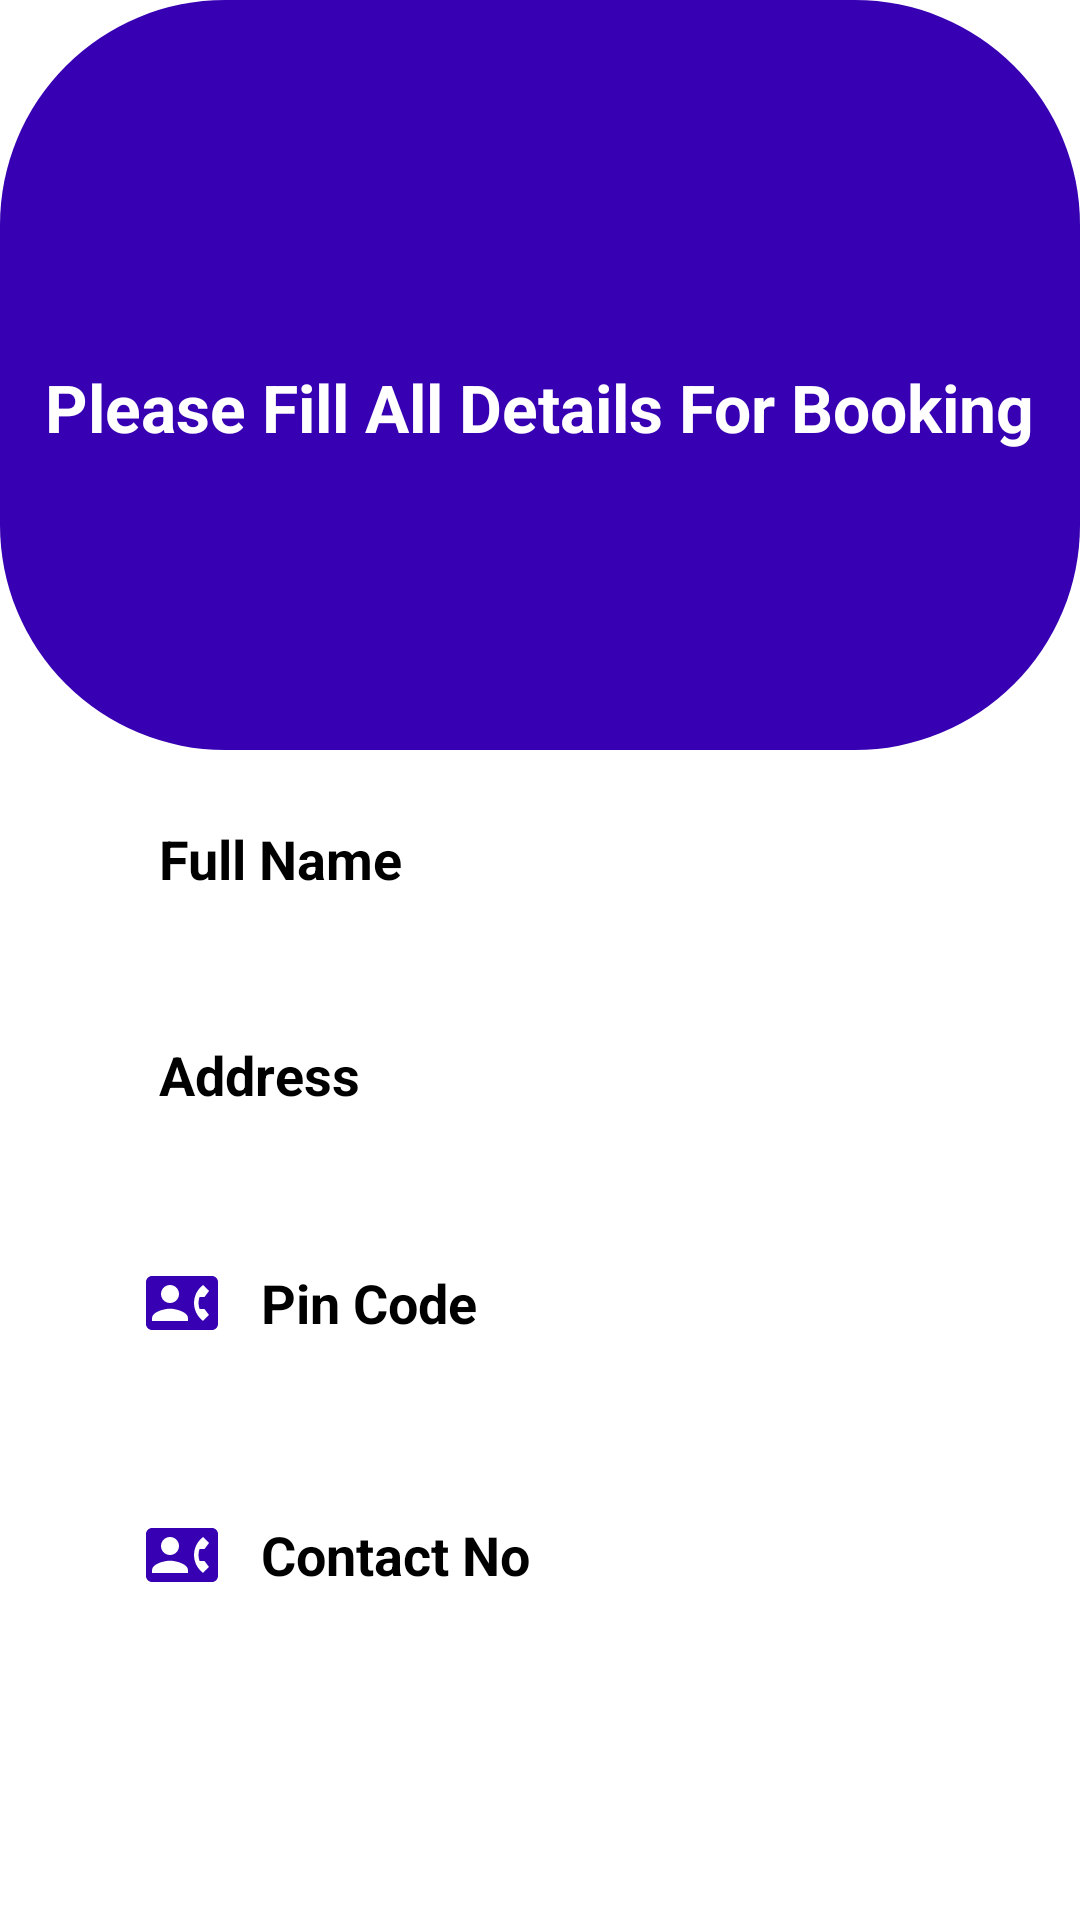

Reconstruct the res/layout file that produces this screen, plus the resources it refers to.
<!-- AndroidManifest.xml: application theme Theme.Healthcare_App -->
<!-- res/layout/activity_buy_medicine_book.xml -->
<?xml version="1.0" encoding="utf-8"?>
<androidx.constraintlayout.widget.ConstraintLayout xmlns:android="http://schemas.android.com/apk/res/android"
    xmlns:app="http://schemas.android.com/apk/res-auto"
    xmlns:tools="http://schemas.android.com/tools"
    android:layout_width="match_parent"
    android:layout_height="match_parent"

    tools:context=".buyMedicineBookActivity">

    <View
        android:layout_width="match_parent"
        android:layout_height="250dp"
        android:background="@drawable/background_view"
        tools:ignore="MissingConstraints" />

    <TextView
        android:id="@+id/textviewbuymedicinebook"
        android:layout_width="wrap_content"
        android:layout_height="wrap_content"
        android:text="Please Fill All Details For Booking"
        android:textColor="@color/white"
        android:textSize="22dp"
        android:textStyle="bold"
        app:layout_constraintBottom_toBottomOf="parent"
        app:layout_constraintEnd_toEndOf="parent"
        app:layout_constraintHorizontal_bias="0.504"
        app:layout_constraintStart_toStartOf="parent"
        app:layout_constraintTop_toTopOf="parent"
        app:layout_constraintVertical_bias="0.198" />


    <EditText
        android:id="@+id/fullNamebuymedicine"
        android:layout_width="303dp"
        android:layout_height="48dp"
        android:layout_marginTop="112dp"
        android:background="@drawable/input_bg"
        android:drawableLeft="@drawable/ic_baseline_person_24"
        android:drawablePadding="10dp"
        android:ems="10"
        android:hint=" Full Name"
        android:inputType="textPersonName"
        android:paddingLeft="20dp"
        android:paddingTop="10dp"
        android:paddingRight="10dp"
        android:paddingBottom="10dp"
        android:textColor="@color/black"
        android:textColorHint="@color/black"
        android:textStyle="bold"
        app:layout_constraintEnd_toEndOf="parent"
        app:layout_constraintHorizontal_bias="0.5"
        app:layout_constraintStart_toStartOf="parent"
        app:layout_constraintTop_toBottomOf="@+id/textviewbuymedicinebook" />

    <EditText
        android:id="@+id/pincodebuymedicine"
        android:layout_width="303dp"
        android:layout_height="48dp"
        android:layout_marginTop="28dp"
        android:background="@drawable/input_bg"
        android:drawableLeft="@drawable/ic_baseline_contact_phone_24"
        android:drawablePadding="10dp"
        android:ems="10"
        android:hint=" Pin Code"
        android:inputType="textPersonName"
        android:paddingLeft="20dp"
        android:paddingTop="10dp"
        android:paddingRight="10dp"
        android:paddingBottom="10dp"
        android:textColor="@color/black"
        android:textColorHint="@color/black"
        android:textStyle="bold"
        app:layout_constraintEnd_toEndOf="parent"
        app:layout_constraintHorizontal_bias="0.5"
        app:layout_constraintStart_toStartOf="parent"
        app:layout_constraintTop_toBottomOf="@+id/addressbuymedicine" />

    <EditText
        android:id="@+id/addressbuymedicine"
        android:layout_width="303dp"
        android:layout_height="48dp"
        android:layout_marginTop="24dp"
        android:background="@drawable/input_bg"
        android:drawableLeft="@drawable/ic_baseline_person_24"
        android:drawablePadding="10dp"
        android:ems="10"
        android:hint=" Address"
        android:inputType="textPersonName"
        android:paddingLeft="20dp"
        android:paddingTop="10dp"
        android:paddingRight="10dp"
        android:paddingBottom="10dp"
        android:textColor="@color/black"
        android:textColorHint="@color/black"
        android:textStyle="bold"
        app:layout_constraintEnd_toEndOf="parent"
        app:layout_constraintHorizontal_bias="0.5"
        app:layout_constraintStart_toStartOf="parent"
        app:layout_constraintTop_toBottomOf="@+id/fullNamebuymedicine" />

    <EditText
        android:id="@+id/contactnobuymedicine"
        android:layout_width="303dp"
        android:layout_height="48dp"
        android:layout_marginTop="36dp"
        android:background="@drawable/input_bg"
        android:drawableLeft="@drawable/ic_baseline_contact_phone_24"
        android:drawablePadding="10dp"
        android:ems="10"
        android:hint=" Contact No "
        android:inputType="textPersonName"
        android:paddingLeft="20dp"
        android:paddingTop="10dp"
        android:paddingRight="10dp"
        android:paddingBottom="10dp"
        android:textColor="@color/black"
        android:textColorHint="@color/black"
        android:textStyle="bold"
        app:layout_constraintEnd_toEndOf="parent"
        app:layout_constraintHorizontal_bias="0.5"
        app:layout_constraintStart_toStartOf="parent"
        app:layout_constraintTop_toBottomOf="@+id/pincodebuymedicine" />

    <Button
        android:id="@+id/bookbuymedicine"
        android:layout_width="153dp"
        android:layout_height="48dp"
        android:layout_marginTop="28dp"
        android:background="@drawable/input_bg"
        android:text="Book"
        android:textColor="@color/white"
        android:textStyle="bold"
        app:layout_constraintEnd_toEndOf="parent"
        app:layout_constraintHorizontal_bias="0.497"
        app:layout_constraintStart_toStartOf="parent"
        app:layout_constraintTop_toBottomOf="@+id/contactnobuymedicine" />


</androidx.constraintlayout.widget.ConstraintLayout>
<!-- resources referenced by this layout -->
<resources>
  <!-- drawable background_view (drawable) -->
  <?xml version="1.0" encoding="utf-8"?>
  <shape xmlns:android="http://schemas.android.com/apk/res/android">
     <corners android:radius="75dp"
         android:bottomRightRadius="75dp"/>
     <solid android:color="@color/purple_700"/>
  </shape>
  <!-- drawable ic_baseline_contact_phone_24 (drawable) -->
  <vector android:height="24dp" android:tint="@color/purple_700"
      android:viewportHeight="24" android:viewportWidth="24"
      android:width="24dp" xmlns:android="http://schemas.android.com/apk/res/android">
      <path android:fillColor="@android:color/white" android:pathData="M22,3L2,3C0.9,3 0,3.9 0,5v14c0,1.1 0.9,2 2,2h20c1.1,0 1.99,-0.9 1.99,-2L24,5c0,-1.1 -0.9,-2 -2,-2zM8,6c1.66,0 3,1.34 3,3s-1.34,3 -3,3 -3,-1.34 -3,-3 1.34,-3 3,-3zM14,18L2,18v-1c0,-2 4,-3.1 6,-3.1s6,1.1 6,3.1v1zM17.85,14h1.64L21,16l-1.99,1.99c-1.31,-0.98 -2.28,-2.38 -2.73,-3.99 -0.18,-0.64 -0.28,-1.31 -0.28,-2s0.1,-1.36 0.28,-2c0.45,-1.62 1.42,-3.01 2.73,-3.99L21,8l-1.51,2h-1.64c-0.22,0.63 -0.35,1.3 -0.35,2s0.13,1.37 0.35,2z"/>
  </vector>
  <style name="Theme.Healthcare_App" parent="Theme.MaterialComponents.DayNight.NoActionBar">
          
          <item name="colorPrimary">@color/purple_500</item>
          <item name="colorPrimaryVariant">@color/purple_700</item>
          <item name="colorOnPrimary">@color/white</item>
          
          <item name="colorSecondary">@color/teal_200</item>
          <item name="colorSecondaryVariant">@color/teal_700</item>
          <item name="colorOnSecondary">@color/black</item>
          
          <item name="android:statusBarColor" tools:targetApi="l">?attr/colorPrimaryVariant</item>
          
      </style>
  <!-- not gathered from this repository: default colours our renderer supplied (Android Studio template values) -->
  <color name="purple_500">#FF6200EE</color>
  <color name="purple_700">#FF3700B3</color>
  <color name="teal_200">#FF03DAC5</color>
  <color name="teal_700">#FF018786</color>
  <color name="black">#FF000000</color>
  <color name="white">#FFFFFFFF</color>
</resources>
